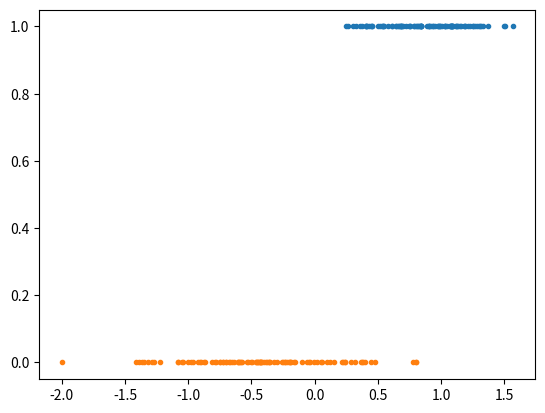

Reproduce this figure in Python. (Note: this script raises an exception after producing the figure.)
import numpy as np
from matplotlib.pyplot import subplot, plot, show, clf, vlines

import matplotlib.pyplot as plt

# conjunto de dados {(x,y)}
mean0, std0 = -0.4, 0.5
mean1, std1 = 0.9, 0.3
m = 200

x1s = np.random.randn(m // 2) * std1 + mean1
x0s = np.random.randn(m // 2) * std0 + mean0
xs = np.hstack((x1s, x0s))

ys = np.hstack((np.ones(m // 2), np.zeros(m // 2)))

plot(xs[:m // 2], ys[:m // 2], '.')
plot(xs[m // 2:], ys[m // 2:], '.')
show()

def sigmoid(z):
    return 1 / (1 + np.exp(-z))

def h(x, theta):
    return sigmoid(theta[0] + theta[1] * x)

def cost(h, y):
    return -y * np.log(h) - (1 - y) * np.log(1 - h)

def J(theta, xs, ys):
    m = len(ys)
    total_cost = 0
    for i in range(m):
        total_cost += cost(h(xs[i], theta), ys[i])
    return total_cost / m

def gradient(i, theta, xs, ys):
    m = len(ys)
    grad = 0
    for j in range(m):
        grad += (h(xs[j], theta) - ys[j]) * (xs[j] if i == 1 else 1)
    return grad / m

def plot_fronteira(theta):
    vlines()

def print_modelo(theta, xs, ys):
    clf()
    plot(xs[:m // 2], ys[:m // 2], '.')
    plot(xs[m // 2:], ys[m // 2:], '.')
    plot_fronteira(theta)
    show()

def accuracy(ys, predictions):
    num = sum(ys == predictions)
    return num / len(ys)

alpha = 0.1
epochs = 600
theta = np.zeros(2)

for k in range(epochs):
    theta[0] -= alpha * gradient(0, theta, xs, ys)
    theta[1] -= alpha * gradient(1, theta, xs, ys)

predictions = h(xs, theta) >= 0.5
print('Acuracia:', accuracy(ys, predictions))
print_modelo(theta, xs, ys)